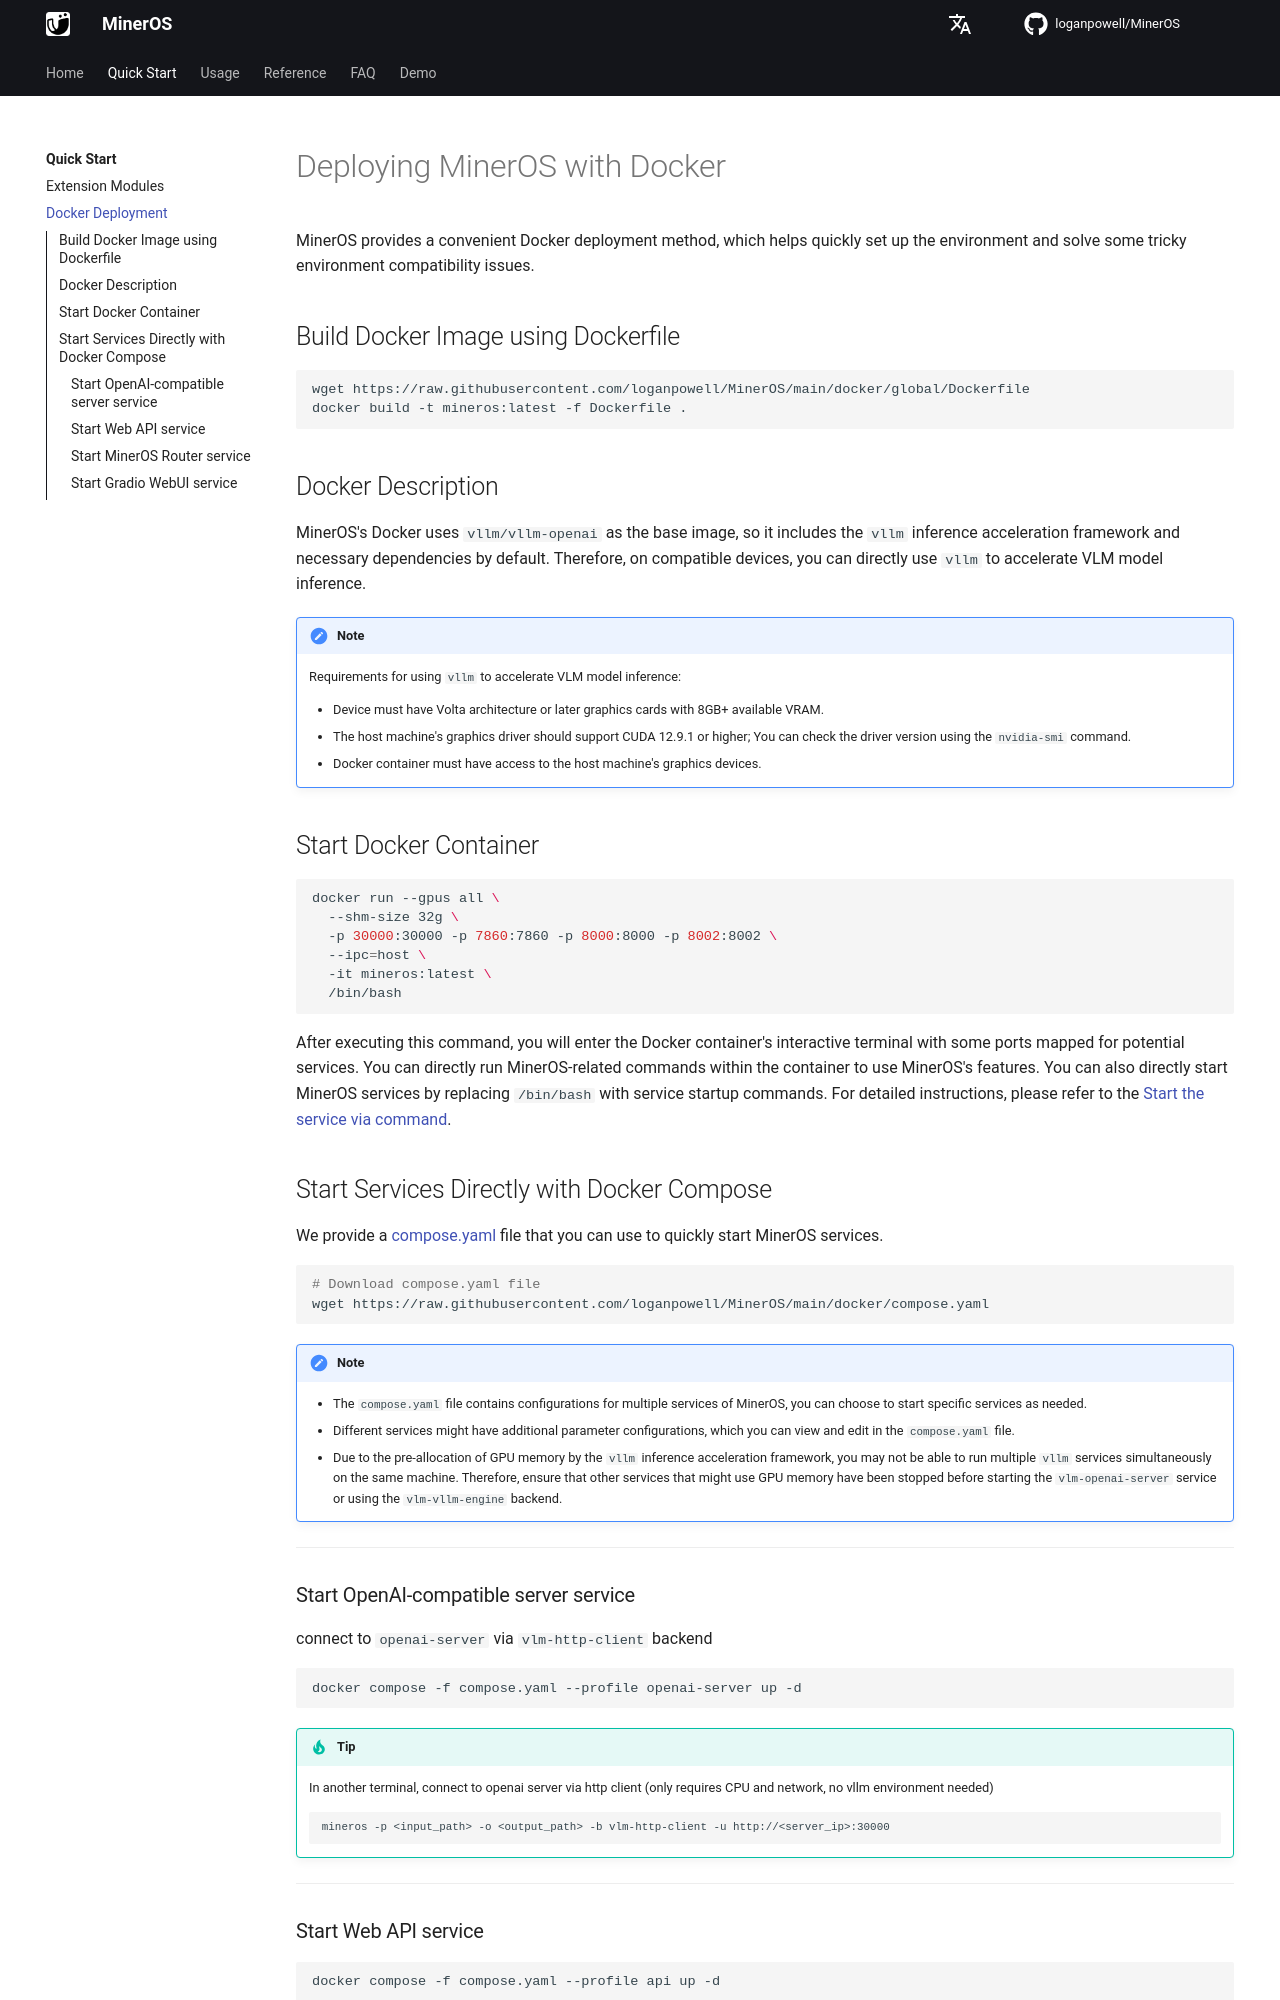

repository: loganpowell/MinerOS · page: quick_start/docker_deployment/index.html · generator: mkdocs

# Deploying MinerOS with Docker

MinerOS provides a convenient Docker deployment method, which helps quickly set up the environment and solve some tricky environment compatibility issues.

## Build Docker Image using Dockerfile

```bash
wget https://raw.githubusercontent.com/loganpowell/MinerOS/main/docker/global/Dockerfile
docker build -t mineros:latest -f Dockerfile .
```

## Docker Description

MinerOS's Docker uses `vllm/vllm-openai` as the base image, so it includes the `vllm` inference acceleration framework and necessary dependencies by default. Therefore, on compatible devices, you can directly use `vllm` to accelerate VLM model inference.

> [!NOTE]
> Requirements for using `vllm` to accelerate VLM model inference:
> 
> - Device must have Volta architecture or later graphics cards with 8GB+ available VRAM.
> - The host machine's graphics driver should support CUDA 12.9.1 or higher; You can check the driver version using the `nvidia-smi` command.
> - Docker container must have access to the host machine's graphics devices.

## Start Docker Container

```bash
docker run --gpus all \
  --shm-size 32g \
  -p 30000:30000 -p 7860:7860 -p 8000:8000 -p 8002:8002 \
  --ipc=host \
  -it mineros:latest \
  /bin/bash
```

After executing this command, you will enter the Docker container's interactive terminal with some ports mapped for potential services. You can directly run MinerOS-related commands within the container to use MinerOS's features.
You can also directly start MinerOS services by replacing `/bin/bash` with service startup commands. For detailed instructions, please refer to the [Start the service via command](https://loganpowell.github.io/MinerOS/usage/quick_usage/#advanced-usage-via-api-webui-http-clientserver).

## Start Services Directly with Docker Compose

We provide a [compose.yaml](https://github.com/loganpowell/MinerOS/blob/main/docker/compose.yaml) file that you can use to quickly start MinerOS services.

```bash
# Download compose.yaml file
wget https://raw.githubusercontent.com/loganpowell/MinerOS/main/docker/compose.yaml
```

>[!NOTE]
>
>- The `compose.yaml` file contains configurations for multiple services of MinerOS, you can choose to start specific services as needed.
>- Different services might have additional parameter configurations, which you can view and edit in the `compose.yaml` file.
>- Due to the pre-allocation of GPU memory by the `vllm` inference acceleration framework, you may not be able to run multiple `vllm` services simultaneously on the same machine. Therefore, ensure that other services that might use GPU memory have been stopped before starting the `vlm-openai-server` service or using the `vlm-vllm-engine` backend.

---
